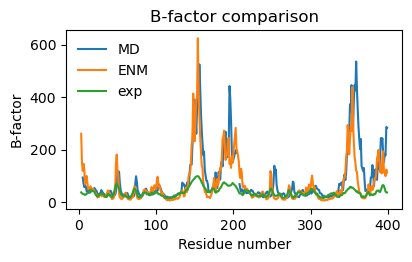

Values plotted in this chart, from the file beside it:
residue_number, bfactor_exp, bfactor_enm, bfactor_md
3, 37.5, 260.8, 
4, 33.57, 149.4, 
5, 31.58, 119.8, 94.1
6, 30.88, 146.5, 71.83
7, 29.82, 125, 57.82
8, 27.53, 68.2, 64.6
9, 29.35, 72.15, 59.56
10, 31.31, 99.77, 42.02
11, 35.71, 75.05, 41.51
12, 35.38, 49.88, 53.92
13, 40.7, 53.24, 45.48
14, 42.86, 55.14, 35.5
15, 47.17, 60.27, 39.62
16, 46.09, 54.57, 40.83
17, 42.48, 43.6, 47.55
18, 41.64, 51.32, 50.15
19, 41.85, 47.86, 47.28
20, 41.12, 42.9, 54.01
21, 33.21, 38.47, 49.83
22, 26.83, 33.14, 45.16
23, 25.47, 30.48, 41.58
24, 21.44, 18.05, 33.81
25, 23.67, 21.37, 30.02
26, 29.04, 19.55, 26.94
27, 28.51, 26.78, 33.14
28, 30.23, 27.69, 31.88
29, 32.38, 32.34, 46.27
30, 31.29, 22.56, 39.13
31, 33.11, 30.31, 37.42
32, 30.32, 26.99, 28.17
33, 24.17, 19.44, 31.93
34, 21.99, 20.75, 24.51
35, 19.72, 23.6, 19.77
36, 20.07, 27.6, 21.99
37, 26.69, 41.8, 23.75
38, 31.75, 44.8, 26.68
39, 29.06, 39.67, 35.95
40, 28.33, 30.48, 42.8
41, 22.35, 22.8, 43.44
42, 21.49, 17.62, 38.98
43, 18.96, 11.4, 29.73
44, 23.46, 13.64, 26.79
45, 29.95, 16.76, 21.29
46, 44.09, 26.61, 27.05
47, 58.51, 50.92, 28.31
48, 68.03, 148.1, 40.56
49, 70.8, 181.4, 64.28
50, 64.2, 121.2, 120
51, 57.38, 101.1, 102.5
52, 51.39, 33.47, 116
53, 44.82, 17.95, 73.67
54, 34.74, 16.22, 47.79
55, 26.85, 12.03, 36.4
56, 23.56, 12.52, 29.67
57, 24.34, 17.33, 27.93
58, 21.84, 18.6, 27.41
59, 26.23, 27.94, 30.64
60, 26.48, 34.9, 27.41
61, 21.72, 35.05, 33.65
62, 20.25, 20.71, 35.76
... 334 more rows
